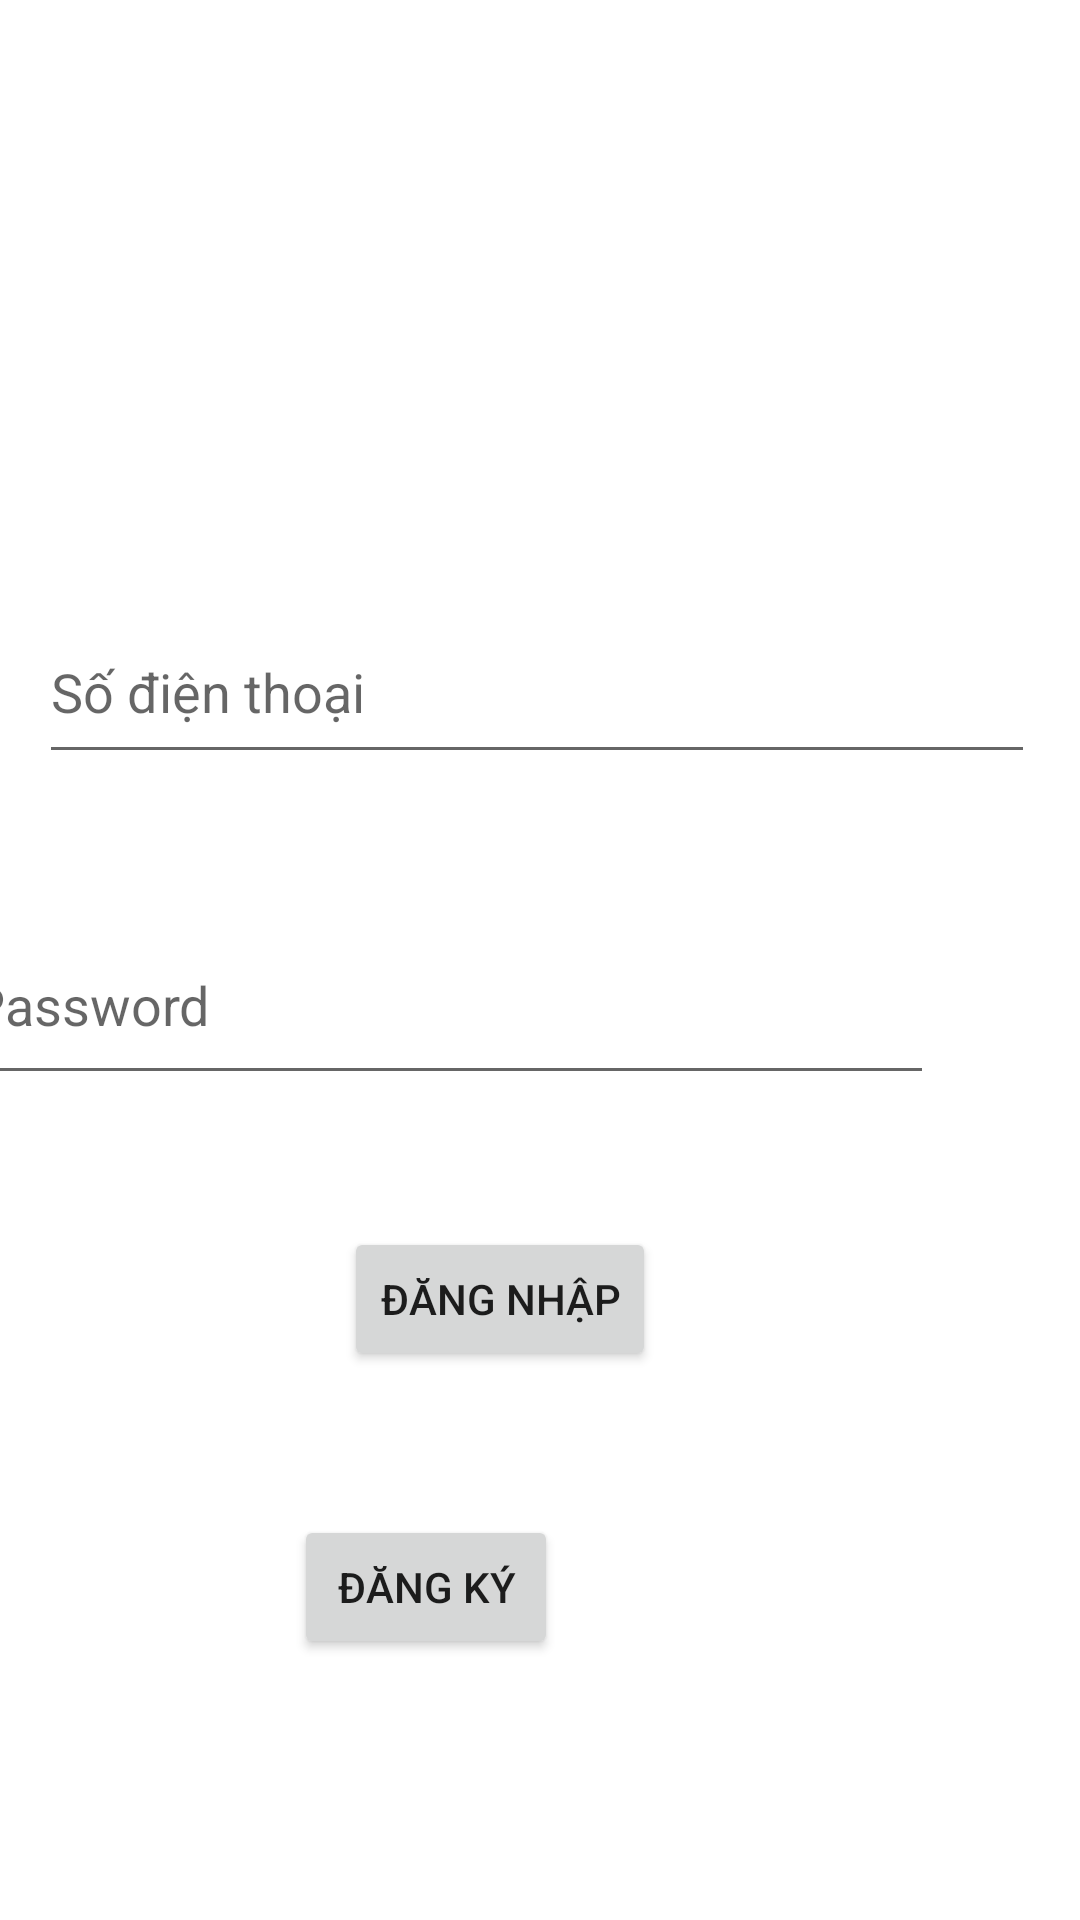

The Android layout XML behind this screen, and the referenced resources:
<!-- AndroidManifest.xml: application theme Theme.SmartHome -->
<!-- res/layout/login.xml -->
<?xml version="1.0" encoding="utf-8"?>
<androidx.constraintlayout.widget.ConstraintLayout xmlns:android="http://schemas.android.com/apk/res/android"
    xmlns:app="http://schemas.android.com/apk/res-auto"
    xmlns:tools="http://schemas.android.com/tools"
    android:layout_width="match_parent"
    android:layout_height="match_parent">

    <EditText
        android:id="@+id/sdt_text"
        android:layout_width="332dp"
        android:layout_height="58dp"
        android:layout_marginTop="200dp"
        android:layout_marginEnd="2dp"
        android:ems="10"
        android:hint="Số điện thoại"
        android:inputType="numberDecimal"
        app:layout_constraintEnd_toEndOf="parent"
        app:layout_constraintHorizontal_bias="0.506"
        app:layout_constraintStart_toStartOf="parent"
        app:layout_constraintTop_toTopOf="parent" />

    <EditText
        android:id="@+id/password_text"
        android:layout_width="325dp"
        android:layout_height="63dp"
        android:layout_marginStart="37dp"
        android:layout_marginTop="44dp"
        android:layout_marginEnd="49dp"
        android:ems="10"
        android:hint="Password"
        android:inputType="textPersonName"
        app:layout_constraintEnd_toEndOf="parent"
        app:layout_constraintHorizontal_bias="1.0"
        app:layout_constraintStart_toStartOf="parent"
        app:layout_constraintTop_toBottomOf="@+id/sdt_text" />

    <Button
        android:id="@+id/btn_login"
        android:layout_width="wrap_content"
        android:layout_height="wrap_content"
        android:layout_marginStart="143dp"
        android:layout_marginTop="44dp"
        android:layout_marginEnd="174dp"
        android:text="Đăng nhập"
        app:layout_constraintEnd_toEndOf="parent"
        app:layout_constraintHorizontal_bias="0.466"
        app:layout_constraintStart_toStartOf="parent"
        app:layout_constraintTop_toBottomOf="@+id/password_text" />

    <Button
        android:id="@+id/btn_switch_register"
        android:layout_width="wrap_content"
        android:layout_height="wrap_content"
        android:layout_marginStart="143dp"
        android:layout_marginTop="48dp"
        android:layout_marginEnd="174dp"
        android:text="Đăng ký"
        app:layout_constraintEnd_toEndOf="parent"
        app:layout_constraintHorizontal_bias="1.0"
        app:layout_constraintStart_toStartOf="parent"
        app:layout_constraintTop_toBottomOf="@+id/btn_login" />

</androidx.constraintlayout.widget.ConstraintLayout>
<!-- resources referenced by this layout -->
<resources>
  <style name="Theme.SmartHome" parent="Theme.MaterialComponents.DayNight.DarkActionBar">
          
          <item name="colorPrimary">@color/black_2</item>
          <item name="colorPrimaryVariant">@color/purple_700</item>
          <item name="colorOnPrimary">@color/white</item>
          
          <item name="colorSecondary">@color/teal_200</item>
          <item name="colorSecondaryVariant">@color/teal_700</item>
          <item name="colorOnSecondary">@color/black</item>
          
          <item name="android:statusBarColor">?attr/colorPrimaryVariant</item>
          
      </style>
  <color name="black_2">#09182D</color>
  <color name="purple_700">#FF3700B3</color>
  <color name="white">#FFFFFFFF</color>
  <color name="teal_200">#FF03DAC5</color>
  <color name="teal_700">#FF018786</color>
  <color name="black">#FF000000</color>
</resources>
